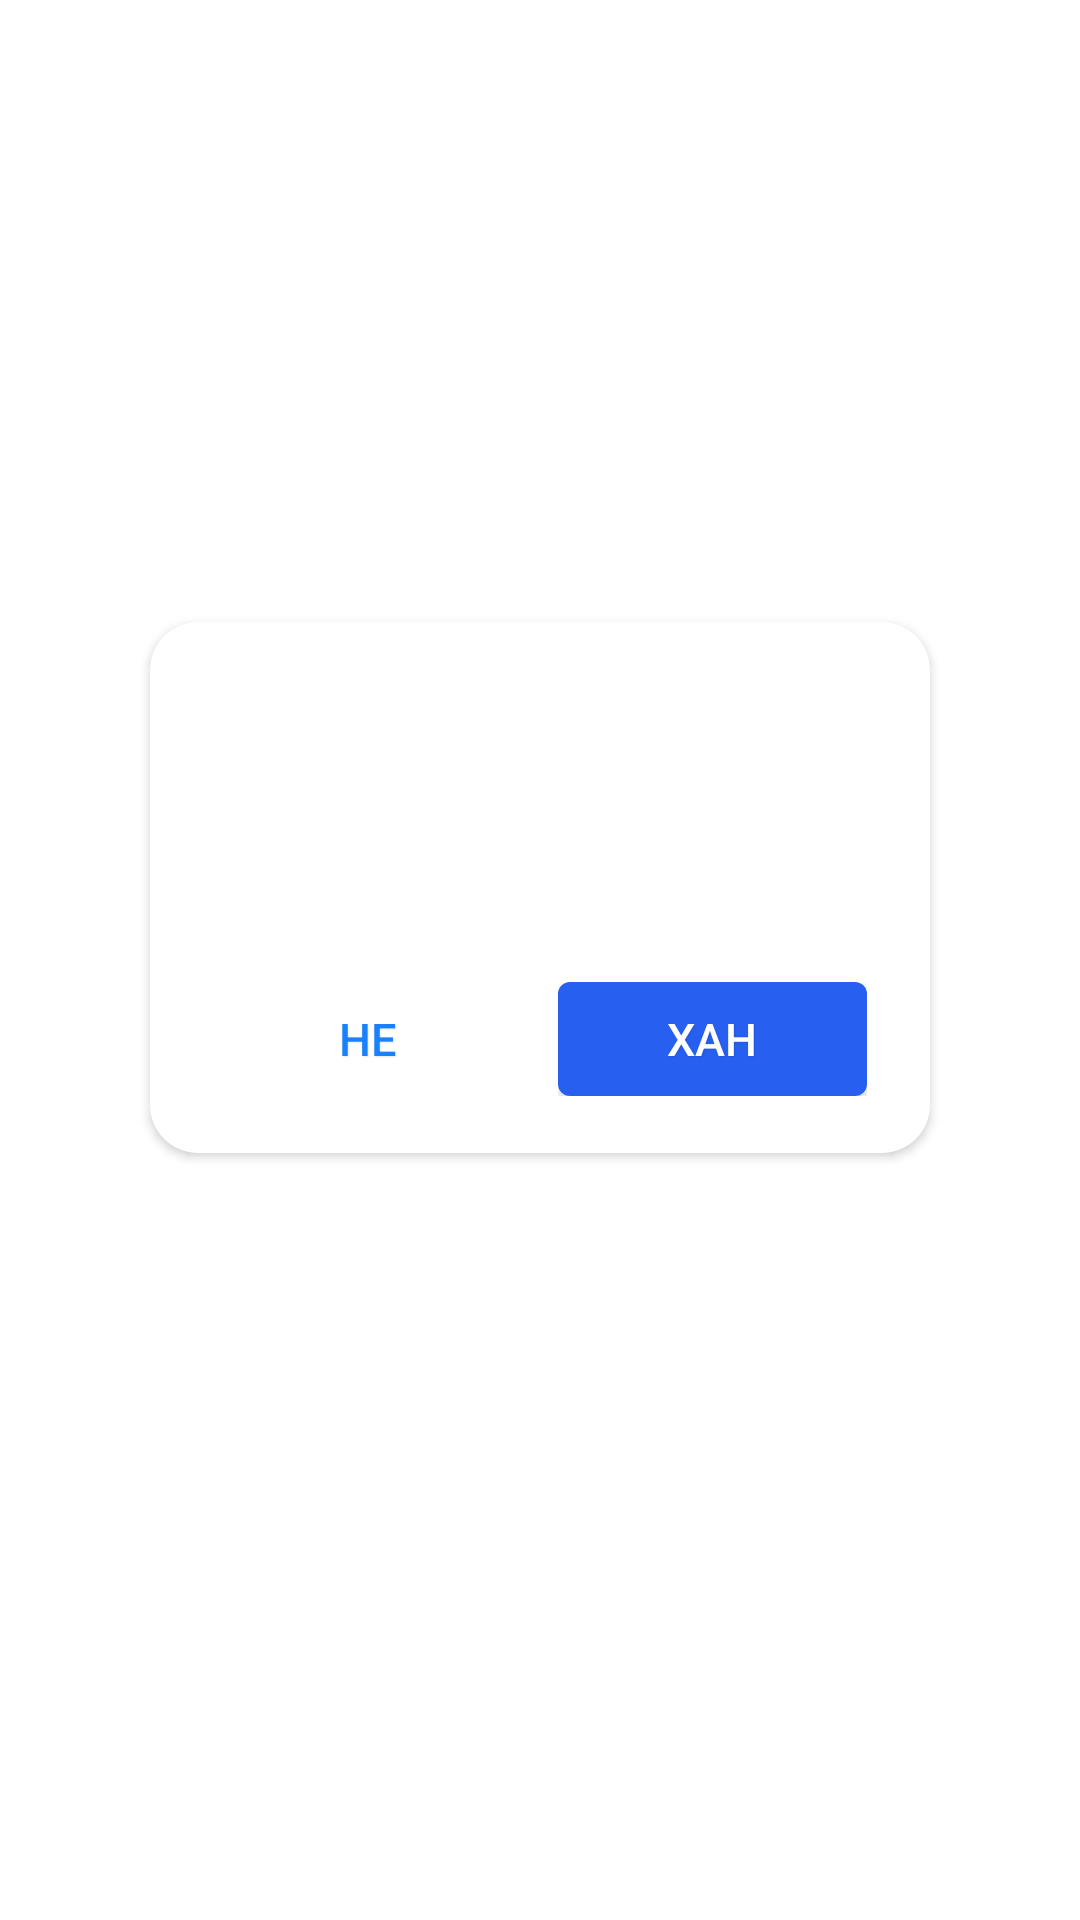

This screen was rendered from an Android layout file. Write that file and the resources it references.
<!-- AndroidManifest.xml: application theme Theme.TasbihNamaz -->
<!-- res/layout/dialog_screen.xml -->
<?xml version="1.0" encoding="utf-8"?>
<FrameLayout xmlns:android="http://schemas.android.com/apk/res/android"
    xmlns:app="http://schemas.android.com/apk/res-auto"
    xmlns:tools="http://schemas.android.com/tools"
    android:id="@+id/layoutContent"
    android:layout_width="match_parent"
    android:layout_height="match_parent"
    tools:context=".MainActivity">

    <LinearLayout
        android:layout_width="match_parent"
        android:layout_height="match_parent"
        android:clickable="true"
        android:focusable="true"
        android:gravity="center"
        android:orientation="vertical"
        android:paddingBottom="48dp">

        <androidx.cardview.widget.CardView
            android:id="@+id/layoutDialog"
            style="@style/CardViewMembershipDialog"
            android:layout_width="match_parent"
            android:layout_height="wrap_content"
            android:layout_margin="48dp"
            android:clickable="true"
            android:orientation="vertical"
            app:cardBackgroundColor="@android:color/white">

            <LinearLayout
                android:layout_width="match_parent"
                android:layout_height="match_parent"
                android:background="@drawable/bg_dialog_white"
                android:orientation="vertical">

                <View
                    android:layout_width="match_parent"
                    android:layout_height="18dp" />

                <LinearLayout
                    android:layout_width="match_parent"
                    android:layout_height="0dp"
                    android:layout_marginStart="8dp"
                    android:layout_marginEnd="8dp"
                    android:layout_weight="1"
                    android:orientation="vertical">

                    <TextView
                        android:id="@+id/exit_title"
                        android:layout_width="match_parent"
                        android:layout_height="wrap_content"
                        android:ellipsize="end"
                        android:fontFamily="serif"
                        android:gravity="start"
                        android:letterSpacing="@dimen/text_medium_letter_spacing"
                        android:lineSpacingExtra="@dimen/line_spacing_extra_title"
                        android:paddingLeft="16dp"
                        android:paddingRight="16dp"
                        android:shadowColor="@color/text_shadow"
                        android:shadowDx="1"
                        android:shadowDy="1"
                        android:shadowRadius="1"
                        android:textColor="@color/title_ios_dialog"
                        android:textSize="16sp"
                        android:textStyle="bold"
                        tools:text="@string/exit_title" />

                    <View
                        android:layout_width="match_parent"
                        android:layout_height="12dp" />

                    <TextView
                        android:id="@+id/exit_desc"
                        android:layout_width="match_parent"
                        android:layout_height="wrap_content"
                        android:ellipsize="end"
                        android:fontFamily="sans-serif-light"
                        android:gravity="start"
                        android:letterSpacing="0.1"
                        android:lineSpacingExtra="2sp"
                        android:paddingLeft="16dp"
                        android:paddingRight="16dp"
                        android:shadowColor="@color/text_shadow"
                        android:shadowDx="1"
                        android:shadowDy="1"
                        android:shadowRadius="1"
                        android:textColor="@color/title_ios_dialog"
                        android:textSize="14sp"
                        tools:text="@string/reset" />

                    <View
                        android:layout_width="match_parent"
                        android:layout_height="12dp" />

                    <TextView
                        android:id="@+id/refresh_desc"
                        android:layout_width="match_parent"
                        android:layout_height="wrap_content"
                        android:ellipsize="end"
                        android:fontFamily="sans-serif-light"
                        android:gravity="start"
                        android:letterSpacing="0.1"
                        android:lineSpacingExtra="2sp"
                        android:paddingLeft="16dp"
                        android:paddingRight="16dp"
                        android:shadowColor="@color/text_shadow"
                        android:shadowDx="1"
                        android:shadowDy="1"
                        android:shadowRadius="1"
                        android:textColor="@color/title_ios_dialog"
                        android:textSize="14sp"
                        tools:text="@string/reset_description" />

                    <View
                        android:layout_width="match_parent"
                        android:layout_height="12dp" />
                </LinearLayout>

                <LinearLayout
                    android:layout_width="match_parent"
                    android:layout_height="wrap_content"
                    android:layout_marginStart="16dp"
                    android:layout_marginEnd="16dp"
                    android:orientation="vertical">

                    <LinearLayout
                        android:id="@+id/layout2Options"
                        android:layout_width="match_parent"
                        android:layout_height="wrap_content"
                        android:orientation="vertical">

                        <View
                            android:layout_width="match_parent"
                            android:layout_height="1dp" />

                        <LinearLayout
                            android:layout_width="match_parent"
                            android:layout_height="48dp"
                            android:orientation="horizontal">

                            <LinearLayout
                                android:id="@+id/layoutNegative"
                                android:layout_width="0dp"
                                android:layout_height="match_parent"
                                android:layout_weight="1"
                                android:orientation="horizontal"
                                android:padding="5dp">

                                <Button
                                    android:id="@+id/textViewNegative"
                                    android:layout_width="match_parent"
                                    android:layout_height="match_parent"
                                    android:background="@drawable/bg_click_button"
                                    android:clickable="true"
                                    android:focusable="true"
                                    android:fontFamily="sans-serif-medium"
                                    android:gravity="center"
                                    android:letterSpacing="@dimen/text_medium_letter_spacing"
                                    android:maxLines="1"
                                    android:shadowColor="@color/text_shadow"
                                    android:shadowDx="1"
                                    android:shadowDy="1"
                                    android:shadowRadius="1"
                                    android:text="Не"
                                    android:textColor="@color/action_button_ios_dialog"
                                    android:textSize="15sp" />

                            </LinearLayout>

                            <View
                                android:layout_width="2dp"
                                android:layout_height="match_parent" />

                            <LinearLayout
                                android:id="@+id/layoutPositive"
                                android:layout_width="0dp"
                                android:layout_height="match_parent"
                                android:layout_weight="1"
                                android:orientation="horizontal"
                                android:padding="5dp">

                                <Button
                                    android:id="@+id/textViewPositive"
                                    android:layout_width="match_parent"
                                    android:layout_height="match_parent"
                                    android:background="@drawable/bg_card_button_yes"
                                    android:clickable="true"
                                    android:focusable="true"
                                    android:fontFamily="sans-serif-medium"
                                    android:gravity="center"
                                    android:letterSpacing="@dimen/text_medium_letter_spacing"
                                    android:maxLines="1"
                                    android:shadowColor="@color/text_shadow"
                                    android:shadowDx="1"
                                    android:shadowDy="1"
                                    android:shadowRadius="1"
                                    android:text="Хан"
                                    android:textColor="@color/white"
                                    android:textSize="15sp" />
                            </LinearLayout>

                        </LinearLayout>
                    </LinearLayout>

                </LinearLayout>

                <View
                    android:layout_width="match_parent"
                    android:layout_height="14dp" />
            </LinearLayout>
        </androidx.cardview.widget.CardView>
    </LinearLayout>

</FrameLayout>
<!-- resources referenced by this layout -->
<resources>
  <color name="action_button_ios_dialog">#1981fb</color>
  <color name="text_shadow">#1A000000</color>
  <color name="title_ios_dialog">#000000</color>
  <color name="white">#FFFFFFFF</color>
  <!-- drawable bg_card_button_yes (drawable) -->
  <?xml version="1.0" encoding="utf-8"?>
  <ripple
      xmlns:android="http://schemas.android.com/apk/res/android"
      android:color="@color/teal_700">
  
      <item android:id="@android:id/mask">
          <shape android:shape="rectangle">
              <solid android:color="@color/teal_700" />
              <corners android:radius="4dp" />
          </shape>
      </item>
  
      <item android:id="@android:id/background">
          <shape android:shape="rectangle">
              <solid android:color="@color/colorBlue"/>
              <corners android:radius="4dp" />
          </shape>
      </item>
  </ripple>
  <!-- drawable bg_click_button (drawable) -->
  <?xml version="1.0" encoding="utf-8"?>
  <selector xmlns:android="http://schemas.android.com/apk/res/android">
  
      <item android:drawable="#0F000000"
          android:state_pressed="true"/>
      <item android:drawable="@android:color/transparent"/>
  
  </selector>
  <!-- drawable bg_dialog_white (drawable) -->
  <shape xmlns:android="http://schemas.android.com/apk/res/android">
      <gradient
          android:endColor="#20FFFFFF"
          android:gradientRadius="280dp"
          android:startColor="#FFFFFF"
          android:type="radial" />
  </shape>
  <string name="exit_title">Омузиши Намоз</string>
  <string name="reset">*После того, как вы удалите упоминание, все ваши записи будут удалены и не могут быть восстановлены.</string>
  <string name="reset_description">Шумо мутмаин ҳастед,ки мехоҳед аз нав оғоз намоед?</string>
  <style name="CardViewMembershipDialog" parent="CardView">
          <item name="android:layout_height">wrap_content</item>
          <item name="android:layout_width">match_parent</item>
          <item name="cardCornerRadius">16dp</item>
          <item name="cardElevation">2dp</item>
          <item name="cardPreventCornerOverlap">false</item>
          <item name="cardUseCompatPadding">true</item>
          <item name="contentPadding">0dp</item>
      </style>
  <style name="Theme.TasbihNamaz" parent="Theme.MaterialComponents.DayNight.DarkActionBar">
          
          <item name="colorPrimary">@color/purple_500</item>
          <item name="colorPrimaryVariant">@color/purple_700</item>
          <item name="colorOnPrimary">@color/white</item>
          
          <item name="colorSecondary">@color/teal_200</item>
          <item name="colorSecondaryVariant">@color/teal_700</item>
          <item name="colorOnSecondary">@color/black</item>
          
          <item name="android:statusBarColor" tools:targetApi="l">?attr/colorPrimaryVariant</item>
          
      </style>
  <color name="teal_700">#FF018786</color>
  <color name="colorBlue">#2760F1</color>
  <color name="purple_500">#FF6200EE</color>
  <color name="purple_700">#FF3700B3</color>
  <color name="teal_200">#FF03DAC5</color>
  <color name="black">#FF000000</color>
</resources>
